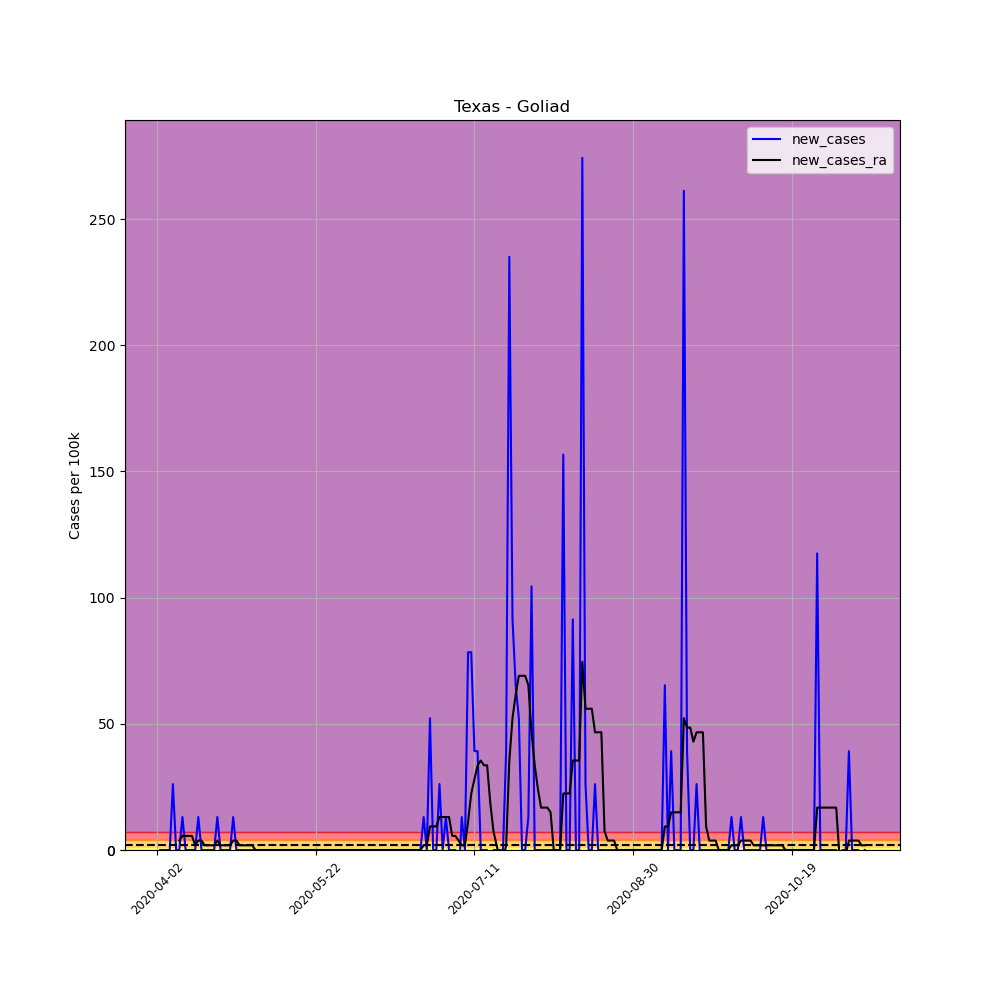

The table this chart was drawn from, first rows:
, date, county, state, fips, cases, deaths, COUNTY, STNAME, CTYNAME, POPESTIMATE2019, per_100k, per_100k_ra, new_cases, new_cases_ra
529010, 2020-04-02, Goliad, Texas, 48175, 1, 0, 175, Texas, Goliad, 7658, 13.06, , , 
529011, 2020-04-03, Goliad, Texas, 48175, 1, 0, 175, Texas, Goliad, 7658, 13.06, , 0.0, 
529012, 2020-04-04, Goliad, Texas, 48175, 1, 0, 175, Texas, Goliad, 7658, 13.06, , 0.0, 
529013, 2020-04-05, Goliad, Texas, 48175, 1, 0, 175, Texas, Goliad, 7658, 13.06, , 0.0, 
529014, 2020-04-06, Goliad, Texas, 48175, 1, 0, 175, Texas, Goliad, 7658, 13.06, , 0.0, 
529015, 2020-04-07, Goliad, Texas, 48175, 3, 0, 175, Texas, Goliad, 7658, 39.17, , 26.12, 
529016, 2020-04-08, Goliad, Texas, 48175, 3, 0, 175, Texas, Goliad, 7658, 39.17, 20.52, 0.0, 
529017, 2020-04-09, Goliad, Texas, 48175, 3, 0, 175, Texas, Goliad, 7658, 39.17, 24.25, 0.0, 3.731
529018, 2020-04-10, Goliad, Texas, 48175, 4, 0, 175, Texas, Goliad, 7658, 52.23, 29.85, 13.06, 5.596
529019, 2020-04-11, Goliad, Texas, 48175, 4, 0, 175, Texas, Goliad, 7658, 52.23, 35.44, 0.0, 5.596
529020, 2020-04-12, Goliad, Texas, 48175, 4, 0, 175, Texas, Goliad, 7658, 52.23, 41.04, 0.0, 5.596
529021, 2020-04-13, Goliad, Texas, 48175, 4, 0, 175, Texas, Goliad, 7658, 52.23, 46.64, 0.0, 5.596
529022, 2020-04-14, Goliad, Texas, 48175, 4, 0, 175, Texas, Goliad, 7658, 52.23, 48.5, 0.0, 1.865
529023, 2020-04-15, Goliad, Texas, 48175, 5, 0, 175, Texas, Goliad, 7658, 65.29, 52.23, 13.06, 3.731
529024, 2020-04-16, Goliad, Texas, 48175, 5, 0, 175, Texas, Goliad, 7658, 65.29, 55.96, 0.0, 3.731
529025, 2020-04-17, Goliad, Texas, 48175, 5, 0, 175, Texas, Goliad, 7658, 65.29, 57.83, 0.0, 1.865
529026, 2020-04-18, Goliad, Texas, 48175, 5, 0, 175, Texas, Goliad, 7658, 65.29, 59.69, 0.0, 1.865
529027, 2020-04-19, Goliad, Texas, 48175, 5, 0, 175, Texas, Goliad, 7658, 65.29, 61.56, 0.0, 1.865
529028, 2020-04-20, Goliad, Texas, 48175, 5, 0, 175, Texas, Goliad, 7658, 65.29, 63.43, 0.0, 1.865
529029, 2020-04-21, Goliad, Texas, 48175, 6, 0, 175, Texas, Goliad, 7658, 78.35, 67.16, 13.06, 3.731
529030, 2020-04-22, Goliad, Texas, 48175, 6, 0, 175, Texas, Goliad, 7658, 78.35, 69.02, 0.0, 1.865
529031, 2020-04-23, Goliad, Texas, 48175, 6, 0, 175, Texas, Goliad, 7658, 78.35, 70.89, 0.0, 1.865
529032, 2020-04-24, Goliad, Texas, 48175, 6, 0, 175, Texas, Goliad, 7658, 78.35, 72.75, 0.0, 1.865
529033, 2020-04-25, Goliad, Texas, 48175, 6, 0, 175, Texas, Goliad, 7658, 78.35, 74.62, 0.0, 1.865
529034, 2020-04-26, Goliad, Texas, 48175, 7, 0, 175, Texas, Goliad, 7658, 91.41, 78.35, 13.06, 3.731
529035, 2020-04-27, Goliad, Texas, 48175, 7, 0, 175, Texas, Goliad, 7658, 91.41, 82.08, 0.0, 3.731
529036, 2020-04-28, Goliad, Texas, 48175, 7, 0, 175, Texas, Goliad, 7658, 91.41, 83.95, 0.0, 1.865
529037, 2020-04-29, Goliad, Texas, 48175, 7, 0, 175, Texas, Goliad, 7658, 91.41, 85.81, 0.0, 1.865
529038, 2020-04-30, Goliad, Texas, 48175, 7, 0, 175, Texas, Goliad, 7658, 91.41, 87.68, 0.0, 1.865
529039, 2020-05-01, Goliad, Texas, 48175, 7, 0, 175, Texas, Goliad, 7658, 91.41, 89.54, 0.0, 1.865
529040, 2020-05-02, Goliad, Texas, 48175, 7, 0, 175, Texas, Goliad, 7658, 91.41, 91.41, 0.0, 1.865
529041, 2020-05-03, Goliad, Texas, 48175, 7, 0, 175, Texas, Goliad, 7658, 91.41, 91.41, 0.0, 0.0
529042, 2020-05-04, Goliad, Texas, 48175, 7, 0, 175, Texas, Goliad, 7658, 91.41, 91.41, 0.0, 0.0
529043, 2020-05-05, Goliad, Texas, 48175, 7, 0, 175, Texas, Goliad, 7658, 91.41, 91.41, 0.0, 0.0
529044, 2020-05-06, Goliad, Texas, 48175, 7, 0, 175, Texas, Goliad, 7658, 91.41, 91.41, 0.0, 0.0
529045, 2020-05-07, Goliad, Texas, 48175, 7, 0, 175, Texas, Goliad, 7658, 91.41, 91.41, 0.0, 0.0
529046, 2020-05-08, Goliad, Texas, 48175, 7, 0, 175, Texas, Goliad, 7658, 91.41, 91.41, 0.0, 0.0
529047, 2020-05-09, Goliad, Texas, 48175, 7, 0, 175, Texas, Goliad, 7658, 91.41, 91.41, 0.0, 0.0
529048, 2020-05-10, Goliad, Texas, 48175, 7, 0, 175, Texas, Goliad, 7658, 91.41, 91.41, 0.0, 0.0
529049, 2020-05-11, Goliad, Texas, 48175, 7, 0, 175, Texas, Goliad, 7658, 91.41, 91.41, 0.0, 0.0
529050, 2020-05-12, Goliad, Texas, 48175, 7, 0, 175, Texas, Goliad, 7658, 91.41, 91.41, 0.0, 0.0
529051, 2020-05-13, Goliad, Texas, 48175, 7, 0, 175, Texas, Goliad, 7658, 91.41, 91.41, 0.0, 0.0
529052, 2020-05-14, Goliad, Texas, 48175, 7, 0, 175, Texas, Goliad, 7658, 91.41, 91.41, 0.0, 0.0
529053, 2020-05-15, Goliad, Texas, 48175, 7, 0, 175, Texas, Goliad, 7658, 91.41, 91.41, 0.0, 0.0
529054, 2020-05-16, Goliad, Texas, 48175, 7, 0, 175, Texas, Goliad, 7658, 91.41, 91.41, 0.0, 0.0
529055, 2020-05-17, Goliad, Texas, 48175, 7, 0, 175, Texas, Goliad, 7658, 91.41, 91.41, 0.0, 0.0
529056, 2020-05-18, Goliad, Texas, 48175, 7, 0, 175, Texas, Goliad, 7658, 91.41, 91.41, 0.0, 0.0
529057, 2020-05-19, Goliad, Texas, 48175, 7, 0, 175, Texas, Goliad, 7658, 91.41, 91.41, 0.0, 0.0
529058, 2020-05-20, Goliad, Texas, 48175, 7, 0, 175, Texas, Goliad, 7658, 91.41, 91.41, 0.0, 0.0
529059, 2020-05-21, Goliad, Texas, 48175, 7, 0, 175, Texas, Goliad, 7658, 91.41, 91.41, 0.0, 0.0
529060, 2020-05-22, Goliad, Texas, 48175, 7, 0, 175, Texas, Goliad, 7658, 91.41, 91.41, 0.0, 0.0
529061, 2020-05-23, Goliad, Texas, 48175, 7, 0, 175, Texas, Goliad, 7658, 91.41, 91.41, 0.0, 0.0
529062, 2020-05-24, Goliad, Texas, 48175, 7, 0, 175, Texas, Goliad, 7658, 91.41, 91.41, 0.0, 0.0
529063, 2020-05-25, Goliad, Texas, 48175, 7, 0, 175, Texas, Goliad, 7658, 91.41, 91.41, 0.0, 0.0
529064, 2020-05-26, Goliad, Texas, 48175, 7, 0, 175, Texas, Goliad, 7658, 91.41, 91.41, 0.0, 0.0
529065, 2020-05-27, Goliad, Texas, 48175, 7, 0, 175, Texas, Goliad, 7658, 91.41, 91.41, 0.0, 0.0
529066, 2020-05-28, Goliad, Texas, 48175, 7, 0, 175, Texas, Goliad, 7658, 91.41, 91.41, 0.0, 0.0
529067, 2020-05-29, Goliad, Texas, 48175, 7, 0, 175, Texas, Goliad, 7658, 91.41, 91.41, 0.0, 0.0
529068, 2020-05-30, Goliad, Texas, 48175, 7, 0, 175, Texas, Goliad, 7658, 91.41, 91.41, 0.0, 0.0
529069, 2020-05-31, Goliad, Texas, 48175, 7, 0, 175, Texas, Goliad, 7658, 91.41, 91.41, 0.0, 0.0
... 164 more rows
